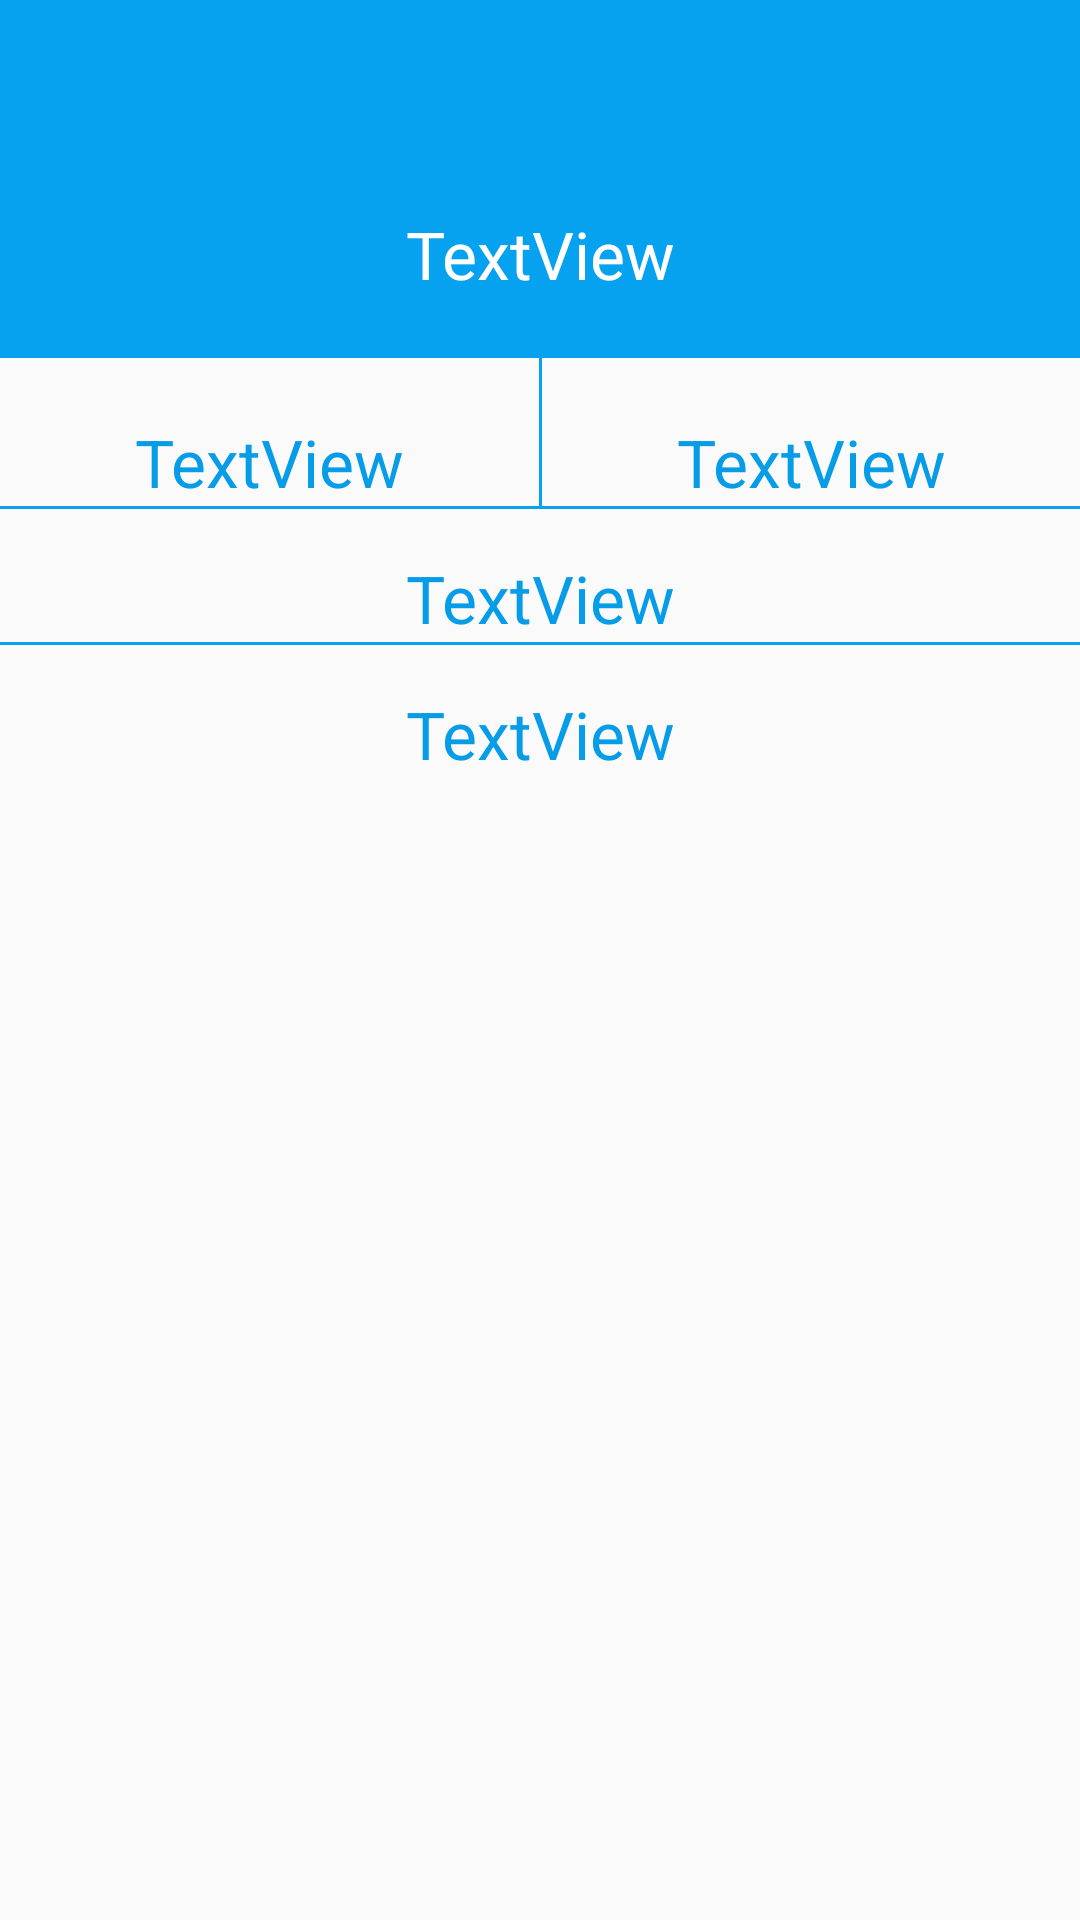

Here is an Android app screen rendered from its layout file. Give the layout XML and the strings, colors and styles it references.
<!-- AndroidManifest.xml: application theme AppTheme -->
<!-- res/layout/bottom_sheet_universidades.xml -->
<?xml version="1.0" encoding="utf-8"?>
<RelativeLayout xmlns:android="http://schemas.android.com/apk/res/android"
    xmlns:app="http://schemas.android.com/apk/res-auto"
    xmlns:tools="http://schemas.android.com/tools"
    android:layout_width="match_parent"
    android:layout_height="match_parent"
    android:theme="@style/AppTheme.AppBarOverlay">


    <LinearLayout
        android:id="@+id/layout_btn"
        android:orientation="horizontal"
        android:layout_width="match_parent"
        android:layout_height="wrap_content"
        android:background="@color/colorPrimary">

        <ImageButton
            android:theme="@style/AppTheme.ButtonB"
            android:layout_width="wrap_content"
            android:layout_height="wrap_content"
            app:srcCompat="@drawable/ic_window_minimize"
            android:id="@+id/imageButtonM"
            android:layout_weight="1"
            />

        <ImageButton
            android:theme="@style/AppTheme.ButtonB"
            android:layout_width="wrap_content"
            android:layout_height="wrap_content"
            app:srcCompat="@drawable/ic_lead_pencil"
            android:id="@+id/imageButtonE"
            android:layout_weight="1"
            />


        <ImageButton
            android:theme="@style/AppTheme.ButtonB"
            android:layout_width="wrap_content"
            android:layout_height="wrap_content"
            app:srcCompat="@drawable/ic_content_save"
            android:id="@+id/imageButtonS"
            android:visibility="gone"
            android:layout_weight="1"
            />
    </LinearLayout>

    <ScrollView
        android:layout_width="match_parent"
        android:layout_height="match_parent"
        android:layout_alignParentBottom="true"
        android:layout_alignParentLeft="true"
        android:layout_alignParentStart="true">

        <LinearLayout
            android:layout_width="match_parent"
            android:layout_height="wrap_content"
            android:orientation="vertical">

            <LinearLayout
                android:orientation="vertical"
                android:layout_width="match_parent"
                android:layout_height="match_parent"
                android:background="@color/colorPrimary"
                android:padding="20dp"
                android:gravity="center_horizontal">

                <ImageView
                    android:layout_width="50dp"
                    android:layout_height="50dp"
                    app:srcCompat="@drawable/ic_school"
                    android:id="@+id/imageView5" />

                <TextView
                    android:id="@+id/textView_nombre"
                    android:layout_width="match_parent"
                    android:layout_height="wrap_content"
                    android:gravity="center_horizontal"
                    android:text="TextView"
                    android:textColor="#fff"
                    android:textSize="22sp" />

                <EditText
                    android:layout_width="match_parent"
                    android:layout_height="wrap_content"
                    android:inputType="textPersonName"
                    android:text="Name"
                    android:ems="10"
                    android:id="@+id/editText_nombre"
                    android:visibility="gone"
                    android:gravity="center_vertical|center_horizontal" />
            </LinearLayout>

            <LinearLayout
                android:orientation="horizontal"
                android:layout_width="match_parent"
                android:layout_height="wrap_content">

                <LinearLayout
                    android:orientation="vertical"
                    android:layout_width="match_parent"
                    android:layout_height="wrap_content"
                    android:layout_weight="1">

                    <ImageView
                        android:layout_marginTop="20dp"
                        android:layout_width="match_parent"
                        android:layout_height="wrap_content"
                        app:srcCompat="@drawable/ic_paw"
                        android:id="@+id/imageView6" />

                    <TextView
                        android:id="@+id/textView_siglas"
                        android:layout_width="match_parent"
                        android:layout_height="wrap_content"
                        android:gravity="center_horizontal"
                        android:text="TextView"
                        android:textColor="@color/colorPrimaryDark"
                        android:textSize="22sp" />
                    <EditText
                        android:id="@+id/editText_siglas"
                        android:visibility="gone"
                        android:layout_width="match_parent"
                        android:layout_height="wrap_content"
                        android:gravity="center_horizontal"
                        android:background="#d2d2d2"
                        android:padding="5dp"
                        android:layout_marginLeft="20dp"
                        android:layout_marginRight="20dp"
                        android:textColor="@color/colorPrimaryDark"/>
                </LinearLayout>
                <View
                    android:layout_width="1dp"
                    android:layout_height="match_parent"
                    android:background="@color/colorPrimary"/>

                <LinearLayout
                    android:layout_weight="1"
                    android:orientation="vertical"
                    android:layout_width="match_parent"
                    android:layout_height="wrap_content">

                    <ImageView
                        android:layout_marginTop="20dp"
                        android:layout_width="match_parent"
                        android:layout_height="wrap_content"
                        app:srcCompat="@drawable/ic_phone"
                        android:id="@+id/imageView7" />

                    <TextView
                        android:text="TextView"
                        android:layout_width="match_parent"
                        android:layout_height="wrap_content"
                        android:id="@+id/textView_telefono"
                        android:gravity="center_horizontal"
                        android:textColor="@color/colorPrimaryDark"
                        android:textSize="22sp"/>

                    <EditText
                        android:id="@+id/editText_telefono"
                        android:visibility="gone"
                        android:layout_width="match_parent"
                        android:layout_height="wrap_content"
                        android:gravity="center_horizontal"
                        android:background="#d2d2d2"
                        android:padding="5dp"
                        android:layout_marginLeft="20dp"
                        android:layout_marginRight="20dp"
                        android:textColor="@color/colorPrimaryDark"/>
                </LinearLayout>
            </LinearLayout>

            <View
                android:layout_width="match_parent"
                android:layout_height="1dp"
                android:background="@color/colorPrimary"/>

            <ImageView
                android:layout_marginTop="15dp"
                android:layout_width="match_parent"
                android:layout_height="wrap_content"
                app:srcCompat="@drawable/ic_map_marker"
                android:id="@+id/imageView8" />


            <TextView
                android:text="TextView"
                android:layout_width="match_parent"
                android:layout_height="wrap_content"
                android:id="@+id/textView_direccion"
                android:gravity="center_horizontal"
                android:textColor="@color/colorPrimaryDark"
                android:textSize="22sp"/>
            <EditText
                android:id="@+id/editText_direccion"
                android:visibility="gone"
                android:layout_width="match_parent"
                android:layout_height="wrap_content"
                android:gravity="center_horizontal"
                android:background="#d2d2d2"
                android:padding="5dp"
                android:layout_marginLeft="20dp"
                android:layout_marginRight="20dp"
                android:textColor="@color/colorPrimaryDark"/>


            <View
                android:layout_width="match_parent"
                android:layout_height="1dp"
                android:background="@color/colorPrimary"/>

            <ImageView
                android:layout_marginTop="15dp"
                android:layout_width="match_parent"
                android:layout_height="wrap_content"
                app:srcCompat="@drawable/ic_book_open"
                android:id="@+id/imageView9" />

            <TextView
                android:text="TextView"
                android:layout_width="match_parent"
                android:layout_height="wrap_content"
                android:id="@+id/textView_obs"
                android:gravity="center_horizontal"
                android:textColor="@color/colorPrimaryDark"
                android:textSize="22sp"/>

            <EditText
                android:id="@+id/editText_obs"
                android:visibility="gone"
                android:layout_width="match_parent"
                android:layout_height="wrap_content"
                android:gravity="center_horizontal"
                android:background="#d2d2d2"
                android:padding="5dp"
                android:layout_marginLeft="20dp"
                android:layout_marginRight="20dp"
                android:textColor="@color/colorPrimaryDark"/>


        </LinearLayout>
    </ScrollView>
</RelativeLayout>
<!-- resources referenced by this layout -->
<resources>
  <color name="colorPrimary">#06a1ef</color>
  <color name="colorPrimaryDark">#079ce7</color>
  <!-- drawable ic_book_open: png bitmap (drawable-hdpi, 408 bytes) -->
  <!-- drawable ic_paw: png bitmap (drawable-hdpi, 1553 bytes) -->
  <!-- drawable ic_window_minimize: png bitmap (drawable-hdpi, 180 bytes) -->
  <style name="AppTheme.AppBarOverlay" parent="ThemeOverlay.AppCompat.Dark.ActionBar" />
  <style name="AppTheme.ButtonB" parent="Widget.AppCompat.Button.Colored">
          <item name="colorButtonNormal">@color/colorPrimary</item>
          <item name="android:textColor">#fff</item>
      </style>
  <style name="AppTheme" parent="Theme.AppCompat.Light.NoActionBar">
          
          <item name="colorPrimary">@color/colorPrimary</item>
          <item name="colorPrimaryDark">@color/colorPrimaryDark</item>
          <item name="colorAccent">@color/colorAccent</item>
          <item name="android:navigationBarColor">@color/colorPrimaryDark</item>
  
      </style>
  <color name="colorAccent">#FF4081</color>
</resources>
